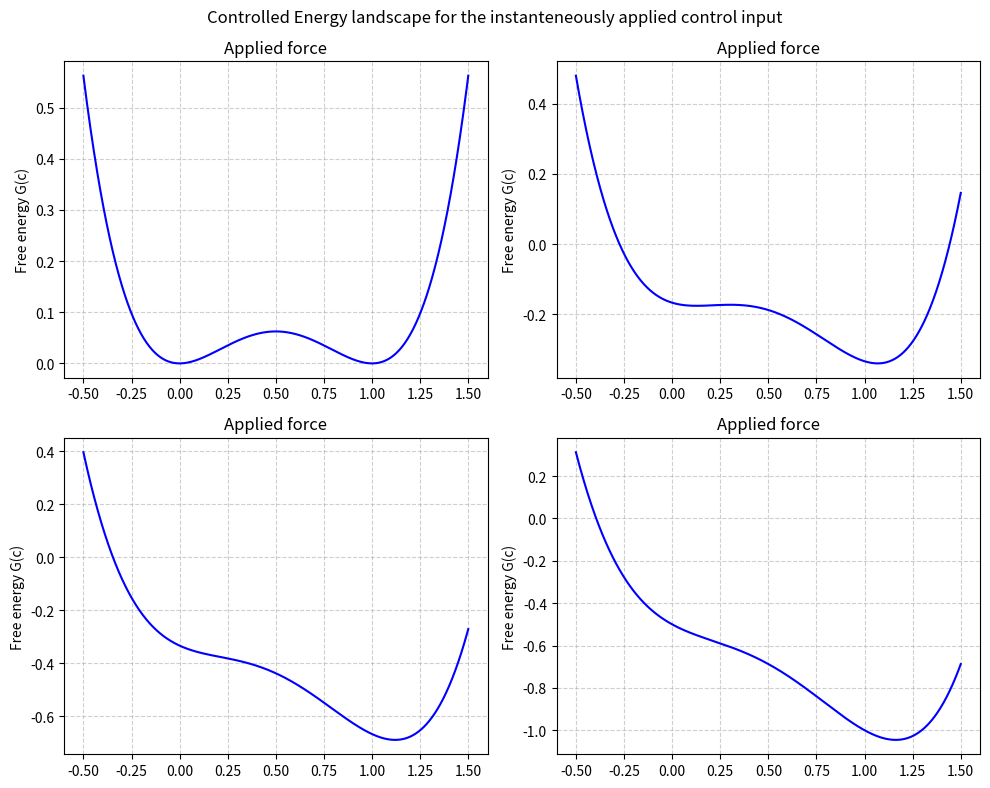

This figure's Python source:
import numpy as np
import matplotlib.pyplot as plt


L = 1.0
a = 1.0
delta_G = 0.0


c=np.linspace(-0.5, 1.5, 1000)
u_v=np.linspace(0, 0.5, 4)

fig, axes = plt.subplots(2, 2, figsize=(10, 8))
fig.suptitle("Controlled Energy landscape for the instanteneously applied control input")
axes = axes.flatten()

for i, u in enumerate(u_v):
    G = a * c**2 * (c-L)**2 + (delta_G - u) * c / L - u
    ax = axes[i]
    ax.plot(c, G, color = 'blue')
    ax.set_title('Applied force')
    ax.set_ylabel("Free energy G(c)")
    ax.grid(True, linestyle='--', alpha=0.6)

plt.tight_layout()
plt.show()
